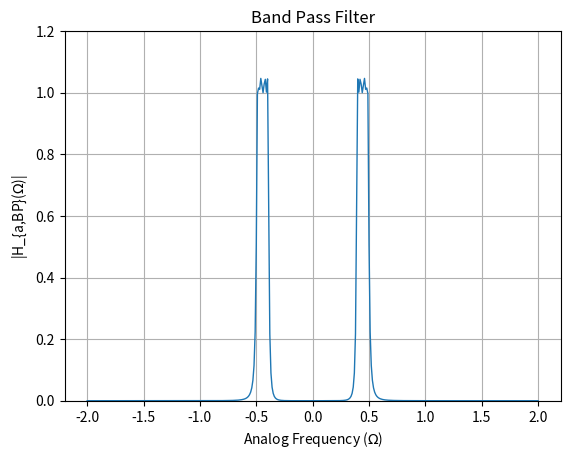

Generate this figure with matplotlib: (Note: this script raises an exception after producing the figure.)
import numpy as np
import matplotlib.pyplot as plt

# Given parameters
s1 = -0.4523 - 0.4261j
s2 = -0.4523 + 0.4261j
s3 = -0.1874 + 1.0287j
s8 = -0.1874 - 1.0287j
epsilon = 0.31
Omega_Lp = 1

# Define denominator polynomial
den = np.poly([s1, s2, s3, s8])

# Define frequency range
w = np.arange(-2, 2.01, 0.01)

G_LP = 0.4033
num = G_LP

Omega_p1 = 0.3959
Omega_p2 = 0.4899

Omega_s1 = 0.3764
Omega_s2 = 0.5177

# Define parameters for transformation
B = 0.094
Omega0 = 0.4404

# Perform transformation to get s_L
s_L = (1j * w)**2 + Omega0**2
s_L = s_L / (B * (1j * w))

# Band pass gain
G_bp = 1.047

# Substitute s = jw into H(s)
H = G_bp * (num / np.polyval(den, s_L))

# Plot magnitude response for H(s)
plt.figure()
plt.plot(w, abs(H), linewidth=1)
plt.title('Band Pass Filter')
plt.xlabel('Analog Frequency ($\Omega$)')
plt.ylabel('|H_{a,BP}($\Omega$)|')
plt.grid(True)
plt.ylim(0, 1.2)
plt.savefig("../figs/4.png")
